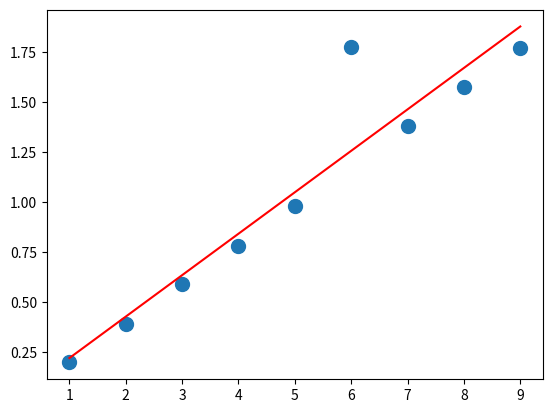

Write the Python code that produced this figure.
# coding:utf-8
import numpy as np
import matplotlib.pyplot as plt

if __name__ == '__main__':
    x = [1, 2, 3, 4, 5, 6, 7, 8, 9]
    y = [0.199, 0.389, 0.589, 0.783, 0.980, 1.777, 1.380, 1.575, 1.771]
    A = np.vstack([x, np.ones(len(x))]).T
    a, b = np.linalg.lstsq(A, y)[0]
    x = np.array(x)
    y = np.array(y)
    plt.plot(x, y, 'o', label='Original data', markersize=10)
    plt.plot(x, a* x + b, 'r', label='Fitted line')
    plt.show()




